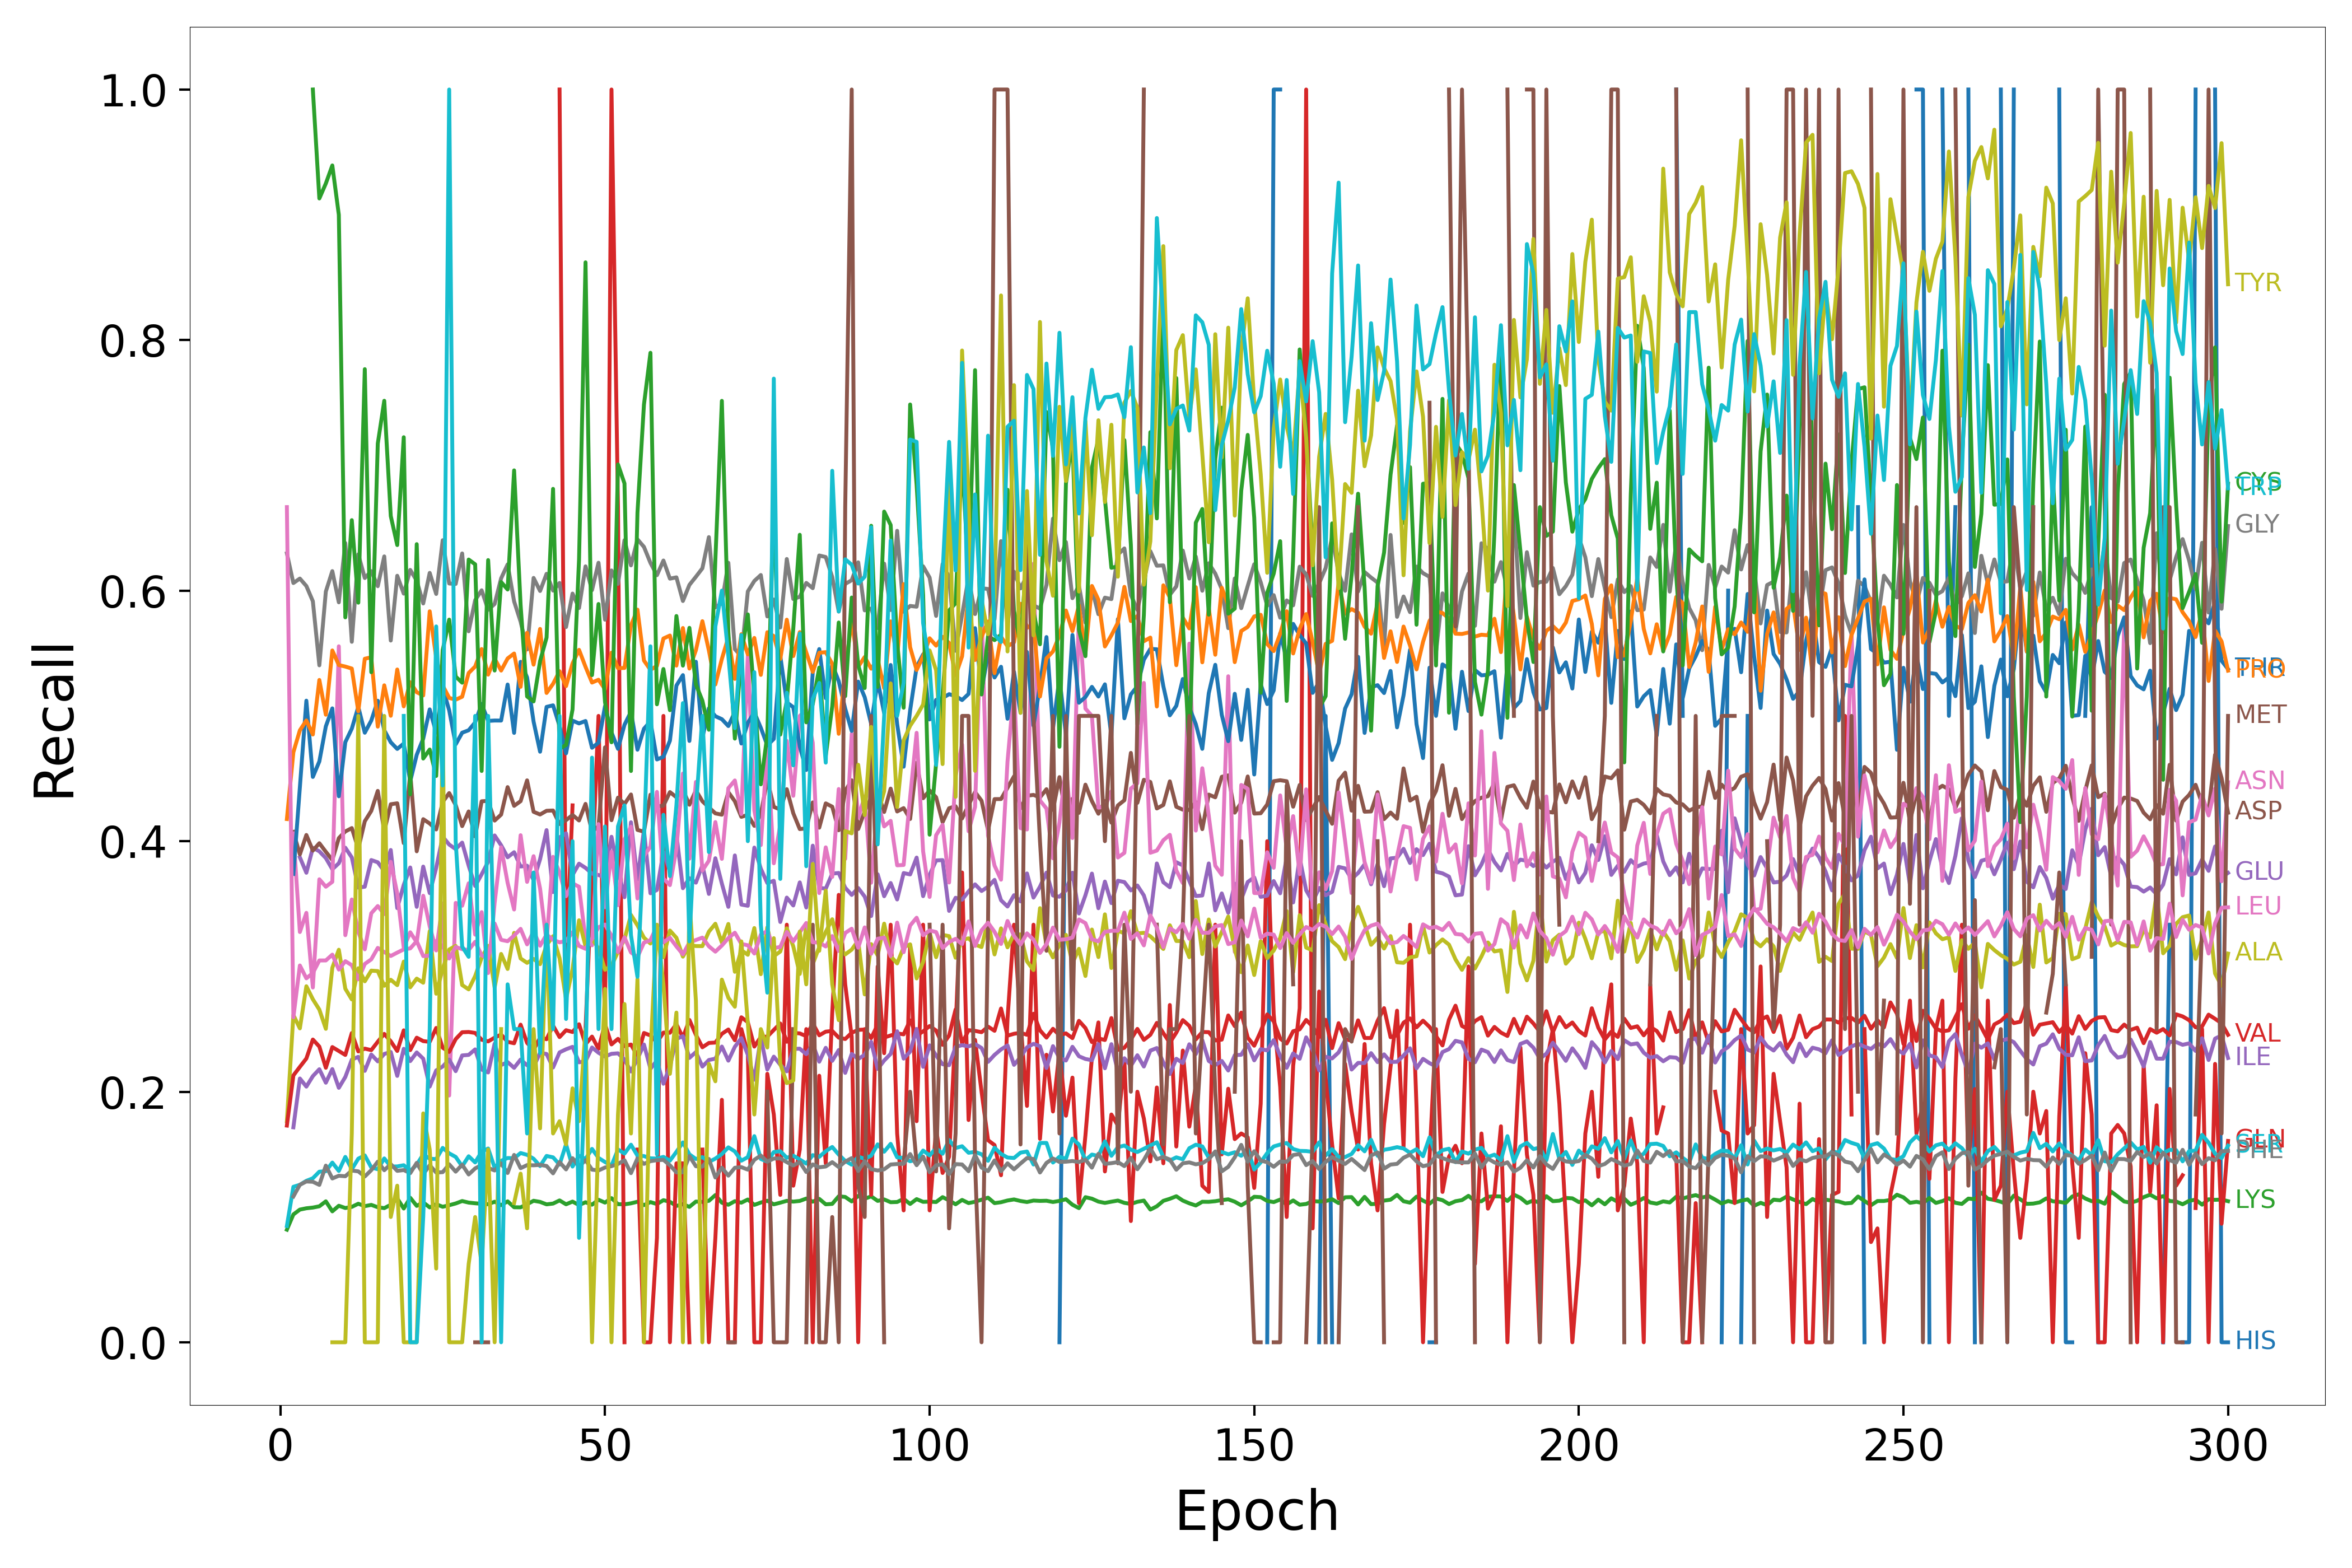

The file beside this chart, header and first rows:
Epoch, HIS, ARG, LYS, GLN, GLU, ASP, ASN, GLY, ALA, SER, THR, PRO, CYS, VAL, ILE, MET, LEU, PHE, TYR, TRP
1, nan, nan, 0.08987, nan, nan, nan, nan, 0.6297, 0.1765, 0.09285, nan, 0.4177, nan, 0.173, nan, nan, 0.6667, nan, nan, nan
2, nan, nan, 0.102, nan, nan, 0.4074, 0.4062, 0.606, 0.2613, 0.1241, 0.3738, 0.471, nan, 0.213, 0.1716, 0.0, 0.2594, 0.1164, nan, nan
3, nan, nan, 0.1059, nan, 0.3871, 0.3894, 0.3275, 0.6096, 0.2506, 0.1257, 0.4432, 0.4885, nan, 0.2198, 0.2106, nan, 0.3008, 0.1257, nan, nan
4, nan, nan, 0.107, nan, 0.3748, 0.4049, 0.3428, 0.6037, 0.2842, 0.1289, 0.5121, 0.4964, nan, 0.2265, 0.2041, nan, 0.2905, 0.1284, nan, nan
5, nan, nan, 0.1075, nan, 0.3947, 0.3925, 0.2832, 0.5915, 0.2738, 0.1309, 0.4513, 0.4851, 1.0, 0.2417, 0.2124, nan, 0.2947, 0.1281, nan, nan
6, nan, nan, 0.1085, nan, 0.3919, 0.3984, 0.3696, 0.5404, 0.2656, 0.1362, 0.4637, 0.5287, 0.913, 0.236, 0.2179, nan, 0.3048, 0.1256, nan, nan
7, nan, nan, 0.1125, nan, 0.3865, 0.3915, 0.3636, 0.5993, 0.2502, 0.1366, 0.4917, 0.5009, 0.925, 0.2191, 0.2072, 0.5, 0.3048, 0.141, nan, nan
8, nan, nan, 0.1045, nan, 0.3776, 0.385, 0.3676, 0.6156, 0.299, 0.1434, 0.506, 0.5522, 0.9394, 0.2356, 0.2181, nan, 0.3094, 0.1308, 0.0, nan
9, nan, nan, 0.109, nan, 0.3824, 0.4025, 0.5556, 0.5907, 0.3133, 0.1368, 0.4358, 0.5406, 0.9, 0.2325, 0.2031, nan, 0.2975, 0.1329, 0.0, nan
10, nan, nan, 0.1072, nan, 0.3948, 0.4077, 0.325, 0.638, 0.2822, 0.148, 0.479, 0.5394, 0.5787, 0.2294, 0.2118, nan, 0.3042, 0.1325, 0.0, nan
11, nan, nan, 0.1081, nan, 0.387, 0.4105, 0.3534, 0.5591, 0.2737, 0.1382, 0.4898, 0.5378, 0.6562, 0.2468, 0.2256, nan, 0.301, 0.1371, 0.1667, nan
12, nan, nan, 0.1106, nan, 0.363, 0.394, 0.3276, 0.6289, 0.2986, 0.1466, 0.5072, 0.5036, 0.5904, 0.2322, 0.2279, nan, 0.2897, 0.1364, 0.5, nan
13, nan, nan, 0.1087, nan, 0.3636, 0.4159, 0.3137, 0.6101, 0.2881, 0.1492, 0.4866, 0.5456, 0.7768, 0.2344, 0.2167, nan, 0.302, 0.1323, 0.0, nan
14, nan, nan, 0.1097, nan, 0.3849, 0.4242, 0.3425, 0.6155, 0.2967, 0.1396, 0.4963, 0.5468, 0.5349, 0.2332, 0.2297, nan, 0.3057, 0.1374, 0.0, nan
15, nan, nan, 0.1078, nan, 0.3831, 0.4401, 0.3482, 0.6035, 0.2963, 0.1381, 0.5121, 0.4914, 0.7174, 0.2399, 0.2242, nan, 0.3148, 0.1442, 0.0, nan
16, nan, nan, 0.1071, nan, 0.3761, 0.408, 0.3418, 0.6273, 0.2846, 0.1468, 0.4886, 0.5244, 0.7516, 0.2462, 0.2302, 0.3333, 0.3115, 0.1373, 0.5, nan
17, nan, nan, 0.1097, nan, 0.3929, 0.4295, 0.3835, 0.5601, 0.2894, 0.1403, 0.479, 0.5001, 0.6596, 0.2403, 0.2317, nan, 0.3084, 0.1422, 0.1, nan
18, nan, nan, 0.1148, nan, 0.3466, 0.4302, 0.3582, 0.6119, 0.2851, 0.1404, 0.4736, 0.537, 0.6364, 0.2325, 0.2126, nan, 0.311, 0.1368, 0.125, nan
19, nan, nan, 0.1068, nan, 0.3651, 0.3984, 0.3151, 0.5976, 0.3039, 0.1413, 0.4779, 0.5076, 0.7224, 0.249, 0.2343, 1.0, 0.3136, 0.1375, 0.0, 0.5
20, nan, nan, 0.1154, nan, 0.379, 0.4543, 0.3273, 0.6165, 0.2833, 0.1367, 0.4478, 0.5269, 0.4374, 0.2332, 0.2244, nan, 0.3144, 0.135, 0.0, 0.0
21, nan, nan, 0.1089, nan, 0.3476, 0.3919, 0.3194, 0.608, 0.2903, 0.1418, 0.4689, 0.5189, 0.6371, 0.2431, 0.2314, 1.0, 0.3202, 0.1432, 0.0, 0.0
22, nan, nan, 0.1117, nan, 0.3797, 0.4176, 0.3564, 0.5898, 0.287, 0.15, 0.4818, 0.5163, 0.466, 0.2404, 0.2264, nan, 0.3083, 0.1342, 0.1827, 0.1
23, nan, nan, 0.1077, nan, 0.3585, 0.4141, 0.332, 0.6142, 0.3282, 0.1465, 0.5052, 0.5835, 0.4732, 0.2398, 0.2041, nan, 0.3086, 0.1413, 0.1538, 0.25
24, nan, nan, 0.1102, nan, 0.3787, 0.4093, 0.3128, 0.5973, 0.2782, 0.1462, 0.4866, 0.5464, 0.452, 0.2509, 0.217, nan, 0.3203, 0.1355, 0.05882, 0.5714
25, nan, nan, 0.1082, nan, 0.4036, 0.4313, 0.3503, 0.6402, 0.2982, 0.1552, 0.5224, 0.5243, 0.5525, 0.2351, 0.2201, 0.5, 0.3161, 0.1358, 0.5, 0.4444
26, nan, nan, 0.1094, nan, 0.3973, 0.4384, 0.197, 0.6057, 0.3135, 0.1508, 0.5045, 0.5143, 0.5769, 0.2318, 0.2256, nan, 0.3063, 0.1421, 0.0, 1.0
27, nan, nan, 0.1108, nan, 0.3937, 0.4289, 0.3507, 0.6053, 0.3164, 0.148, 0.4773, 0.5129, 0.5314, 0.242, 0.2164, nan, 0.3155, 0.1362, 0.0, 0.4
28, nan, nan, 0.1127, nan, 0.3989, 0.412, 0.3485, 0.6297, 0.2851, 0.1405, 0.4866, 0.5153, 0.5265, 0.2475, 0.229, 0.0, 0.3138, 0.1417, 0.0, 0.3158
29, nan, nan, 0.1115, nan, 0.3804, 0.4237, 0.3664, 0.5675, 0.2817, 0.1485, 0.4885, 0.5342, 0.6248, 0.2477, 0.2294, nan, 0.3132, 0.134, 0.0625, 0.3077
30, nan, nan, 0.111, nan, 0.3642, 0.4038, 0.3254, 0.5924, 0.2923, 0.1436, 0.4948, 0.5394, 0.621, 0.2469, 0.2338, 0.0, 0.3197, 0.1388, 0.1, 0.5
31, nan, nan, 0.1105, nan, 0.3736, 0.4318, 0.3433, 0.6003, 0.3069, 0.1522, 0.5095, 0.5534, 0.456, 0.2415, 0.2177, 0.0, 0.3089, 0.1415, 0.0625, 0.0
32, nan, nan, 0.1102, nan, 0.3835, 0.4322, 0.2947, 0.5847, 0.3165, 0.1547, 0.496, 0.5329, 0.6244, 0.2401, 0.2154, 0.0, 0.3063, 0.1392, 0.1538, 0.5
33, nan, nan, 0.1122, nan, 0.4046, 0.4164, 0.3508, 0.5893, 0.2832, 0.1394, 0.4963, 0.5458, 0.5362, 0.2432, 0.2384, nan, 0.3343, 0.1371, 0.0, 0.2857
34, nan, nan, 0.1094, nan, 0.3967, 0.4212, 0.3951, 0.6098, 0.31, 0.1449, 0.4963, 0.5362, 0.6069, 0.2456, 0.2213, nan, 0.3212, 0.1428, 0.25, 0.0
35, nan, nan, 0.1125, nan, 0.3871, 0.4432, 0.3668, 0.6209, 0.298, 0.1471, 0.525, 0.5458, 0.6009, 0.2398, 0.2237, nan, 0.3201, 0.1351, nan, 0.2857
36, nan, nan, 0.1078, nan, 0.3912, 0.4282, 0.3455, 0.5914, 0.3268, 0.1469, 0.4864, 0.5498, 0.696, 0.2387, 0.2191, nan, 0.3247, 0.1496, 0.1111, 0.25
37, nan, nan, 0.1077, nan, 0.3798, 0.4319, 0.4048, 0.5752, 0.3064, 0.1511, 0.5432, 0.5232, 0.5886, 0.2535, 0.2257, nan, 0.33, 0.139, 0.1346, 0.25
38, nan, nan, 0.1102, 0.0, 0.3804, 0.4486, 0.3675, 0.553, 0.3029, 0.1496, 0.5307, 0.5663, 0.5155, 0.239, 0.2211, nan, 0.3176, 0.1414, 0.09091, 0.1667
39, nan, nan, 0.113, nan, 0.3687, 0.4234, 0.388, 0.6102, 0.306, 0.1465, 0.4955, 0.5409, 0.5115, 0.2334, 0.2198, nan, 0.328, 0.1413, 0.25, 0.375
40, nan, nan, 0.1121, 0.3846, 0.3856, 0.4213, 0.3621, 0.5997, 0.3018, 0.1407, 0.4714, 0.5694, 0.5438, 0.2432, 0.2311, nan, 0.3166, 0.1416, 0.1707, 0.2308
41, nan, nan, 0.1101, nan, 0.4088, 0.4243, 0.3191, 0.6134, 0.317, 0.1487, 0.5072, 0.5183, 0.5625, 0.2419, 0.2301, 0.0, 0.3255, 0.1407, 0.3333, 0.3333
42, nan, nan, 0.1107, nan, 0.3594, 0.4245, 0.3875, 0.6, 0.3241, 0.1476, 0.5084, 0.5256, 0.6812, 0.2527, 0.2193, nan, 0.3213, 0.1348, 0.1667, 0.25
43, nan, nan, 0.1132, 1.0, 0.403, 0.4137, 0.375, 0.6061, 0.3066, 0.1418, 0.4919, 0.5357, 0.4736, 0.2436, 0.2314, nan, 0.3193, 0.1439, 0.1765, 0.5
44, nan, nan, 0.1102, 0.3, 0.4063, 0.4168, 0.3561, 0.5709, 0.2739, 0.158, 0.4701, 0.5238, 0.4768, 0.2491, 0.2339, nan, 0.3203, 0.138, 0.1579, 0.2581
45, nan, nan, 0.1123, 0.4286, 0.373, 0.4209, 0.3663, 0.5976, 0.2979, 0.1403, 0.4962, 0.5419, 0.5052, 0.2477, 0.2358, nan, 0.3273, 0.147, 0.2027, 0.4
46, nan, nan, 0.1095, nan, 0.382, 0.4165, 0.3636, 0.5861, 0.3369, 0.1489, 0.494, 0.5527, 0.6248, 0.2538, 0.2235, nan, 0.3164, 0.1402, 0.1765, 0.08333
47, nan, nan, 0.1118, 0.25, 0.3787, 0.4298, 0.3214, 0.6194, 0.3162, 0.1464, 0.4959, 0.5392, 0.8621, 0.238, 0.2243, nan, 0.3141, 0.1454, 0.25, 0.2222
48, nan, nan, 0.1098, 0.375, 0.3741, 0.4076, 0.3169, 0.6004, 0.3224, 0.1544, 0.4746, 0.5266, 0.5325, 0.244, 0.2353, nan, 0.322, 0.1378, 0.0, 0.4667
49, nan, nan, 0.1137, 0.5, 0.373, 0.4119, 0.4136, 0.6223, 0.3142, 0.1472, 0.4786, 0.5289, 0.5893, 0.2342, 0.2311, nan, 0.3313, 0.1372, 0.1667, 0.25
50, nan, nan, 0.1115, 0.25, 0.371, 0.4749, 0.3473, 0.5768, 0.2973, 0.1439, 0.5077, 0.5214, 0.5111, 0.2539, 0.228, nan, 0.3334, 0.1395, 0.2821, 0.4118
51, nan, nan, 0.1151, 1.0, 0.4035, 0.4167, 0.3916, 0.6161, 0.3007, 0.141, 0.4869, 0.5505, 0.4789, 0.2378, 0.2303, nan, 0.3246, 0.1406, 0.0, 0.25
52, nan, nan, 0.1102, 0.6667, 0.3772, 0.4348, 0.3489, 0.6054, 0.3116, 0.1539, 0.4737, 0.5381, 0.7007, 0.2422, 0.2307, nan, 0.3115, 0.1423, 0.1818, 0.4118
53, nan, nan, 0.1101, 0.0, 0.3553, 0.4297, 0.4014, 0.6403, 0.3217, 0.1506, 0.4929, 0.5383, 0.6856, 0.2364, 0.2257, nan, 0.3232, 0.1453, 0.27, 0.4286
54, nan, nan, 0.1109, nan, 0.4151, 0.4373, 0.4116, 0.6202, 0.3411, 0.1577, 0.5034, 0.5724, 0.456, 0.2377, 0.2162, nan, 0.3112, 0.135, 0.1667, 0.325
55, nan, nan, 0.1122, 0.1538, 0.3693, 0.409, 0.3543, 0.6409, 0.3328, 0.149, 0.473, 0.5849, 0.6622, 0.2286, 0.2262, nan, 0.3075, 0.1467, 0.29, 0.2917
56, nan, nan, 0.1095, 0.0, 0.4089, 0.4076, 0.3882, 0.6349, 0.323, 0.1486, 0.4897, 0.5442, 0.7485, 0.2469, 0.2377, nan, 0.319, 0.1424, 0.0, 0.4
57, nan, nan, 0.1119, 0.0, 0.3584, 0.4371, 0.3956, 0.6221, 0.3183, 0.1468, 0.4956, 0.5367, 0.7899, 0.2449, 0.2184, nan, 0.3209, 0.1446, 0.2308, 0.5556
58, nan, nan, 0.1103, 0.08333, 0.3611, 0.4277, 0.4393, 0.6123, 0.3287, 0.1467, 0.4652, 0.5399, 0.5093, 0.2394, 0.2249, nan, 0.3324, 0.1454, 0.3333, 0.15
59, nan, nan, 0.1134, 0.5, 0.3914, 0.4283, 0.3702, 0.624, 0.3073, 0.148, 0.4673, 0.5618, 0.5374, 0.2472, 0.2064, 0.0, 0.3193, 0.1456, 0.2857, 0.4211
60, nan, nan, 0.1121, 0.0, 0.376, 0.4392, 0.3649, 0.6096, 0.3287, 0.145, 0.4802, 0.5642, 0.5045, 0.2471, 0.2204, nan, 0.3229, 0.1413, 0.2143, 0.3721
... 240 more rows
